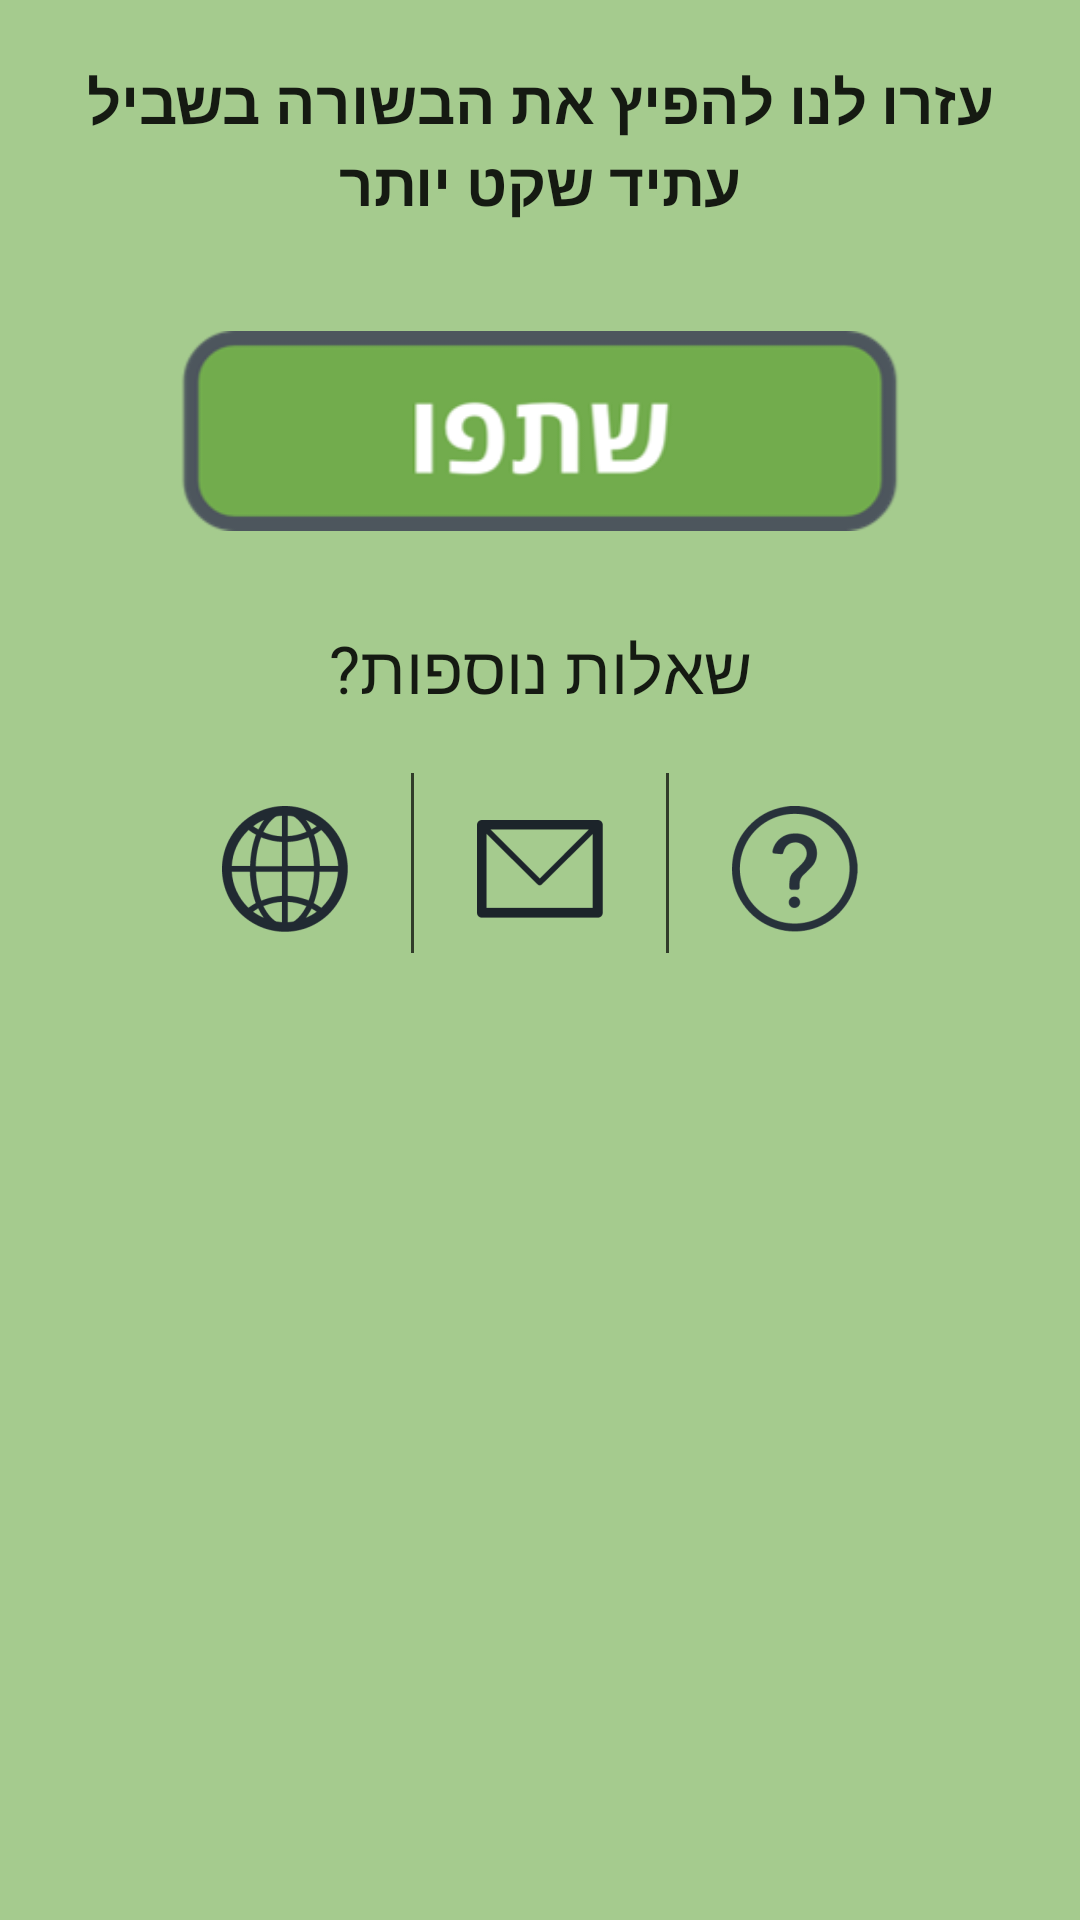

Layout XML and referenced resources for this Android screen:
<!-- AndroidManifest.xml: application theme AppTheme -->
<!-- res/layout/fragment_more_info_5.xml -->
<android.support.design.widget.CoordinatorLayout
    xmlns:android="http://schemas.android.com/apk/res/android"
    xmlns:tools="http://schemas.android.com/tools"
    xmlns:app="http://schemas.android.com/apk/res-auto"
    android:layout_width="match_parent"
    android:layout_height="match_parent"
    android:background="@color/greenPrimary"
    tools:context=".moreInfo5Fragment">

    <LinearLayout
        android:orientation="vertical"
        android:layout_width="match_parent"
        android:layout_height="match_parent">

        <TextView
            android:layout_width="match_parent"
            android:layout_height="wrap_content"
            android:textAppearance="?android:attr/textAppearanceLarge"
            android:text="עזרו לנו להפיץ את הבשורה בשביל עתיד שקט יותר"
            android:id="@+id/textView13"
            android:layout_gravity="center_horizontal"
            android:textStyle="bold"
            android:layout_marginTop="20dp"
            android:textSize="20dp"
            android:layout_marginBottom="20dp"
            android:textAlignment="center"
            android:layout_marginLeft="20dp"
            android:layout_marginRight="20dp" />

        <ImageButton
                android:layout_width="wrap_content"
                android:layout_height="wrap_content"
                android:id="@+id/btnShare"
                android:layout_gravity="center_horizontal"
                android:src="@drawable/share"
                android:scaleType="centerInside"
                android:background="?attr/selectableItemBackground"
                android:layout_marginLeft="60dp"
                android:layout_marginRight="60dp"
                android:layout_marginBottom="15dp"/>

        <TextView
            android:layout_width="wrap_content"
            android:layout_height="wrap_content"
            android:textAppearance="?android:attr/textAppearanceLarge"
            android:text="שאלות נוספות?"
            android:id="@+id/textView14"
            android:layout_gravity="center_horizontal"
            android:textSize="22dp"
            android:layout_marginLeft="40dp"
            android:layout_marginRight="40dp"
            android:textAlignment="center"
            android:layout_marginBottom="20dp" />

        <LinearLayout
            android:orientation="horizontal"
            android:layout_width="wrap_content"
            android:layout_height="wrap_content"
            android:layout_gravity="center">

            <ImageButton
                android:layout_width="wrap_content"
                android:layout_height="wrap_content"
                android:id="@+id/btnSite"
                android:src="@mipmap/moreinfo8"
                android:padding="8dp"
                android:layout_marginRight="10dp"
                android:background="?attr/selectableItemBackgroundBorderless"/>

            <View
                android:layout_width="1dp"
                android:layout_height="60dp"
                android:background="@color/seperator"/>

            <ImageButton
                android:layout_width="wrap_content"
                android:layout_height="wrap_content"
                android:id="@+id/btnMail"
                android:src="@mipmap/moreinfo9"
                android:layout_marginLeft="10dp"
                android:layout_marginRight="10dp"
                android:padding="8dp"
                android:background="?attr/selectableItemBackgroundBorderless"/>

            <View
                android:layout_width="1dp"
                android:layout_height="60dp"
                android:background="@color/seperator"/>

            <ImageButton
                android:layout_width="wrap_content"
                android:layout_height="wrap_content"
                android:id="@+id/btnFaq"
                android:src="@mipmap/moreinfo10"
                android:padding="8dp"
                android:layout_marginLeft="10dp"
                android:background="?attr/selectableItemBackgroundBorderless"/>
        </LinearLayout>
    </LinearLayout>
</android.support.design.widget.CoordinatorLayout>
<!-- resources referenced by this layout -->
<resources>
  <color name="greenPrimary">#a5cb8e</color>
  <color name="seperator">#b6030303</color>
  <!-- drawable share: png bitmap (drawable, 9203 bytes) -->
  <!-- mipmap moreinfo10: png bitmap (mipmap-hdpi, 2275 bytes) -->
  <!-- mipmap moreinfo8: png bitmap (mipmap-hdpi, 2870 bytes) -->
  <!-- mipmap moreinfo9: png bitmap (mipmap-hdpi, 863 bytes) -->
  <style name="AppTheme" parent="Theme.AppCompat.Light.DarkActionBar">
          
          <item name="colorPrimary">@color/colorPrimary</item>
          <item name="colorPrimaryDark">@color/colorPrimaryDark</item>
          <item name="colorAccent">@color/colorAccent</item>
      </style>
  <color name="colorPrimary">#29343d</color>
  <color name="colorPrimaryDark">#1c242a</color>
  <color name="colorAccent">#FF4081</color>
</resources>
